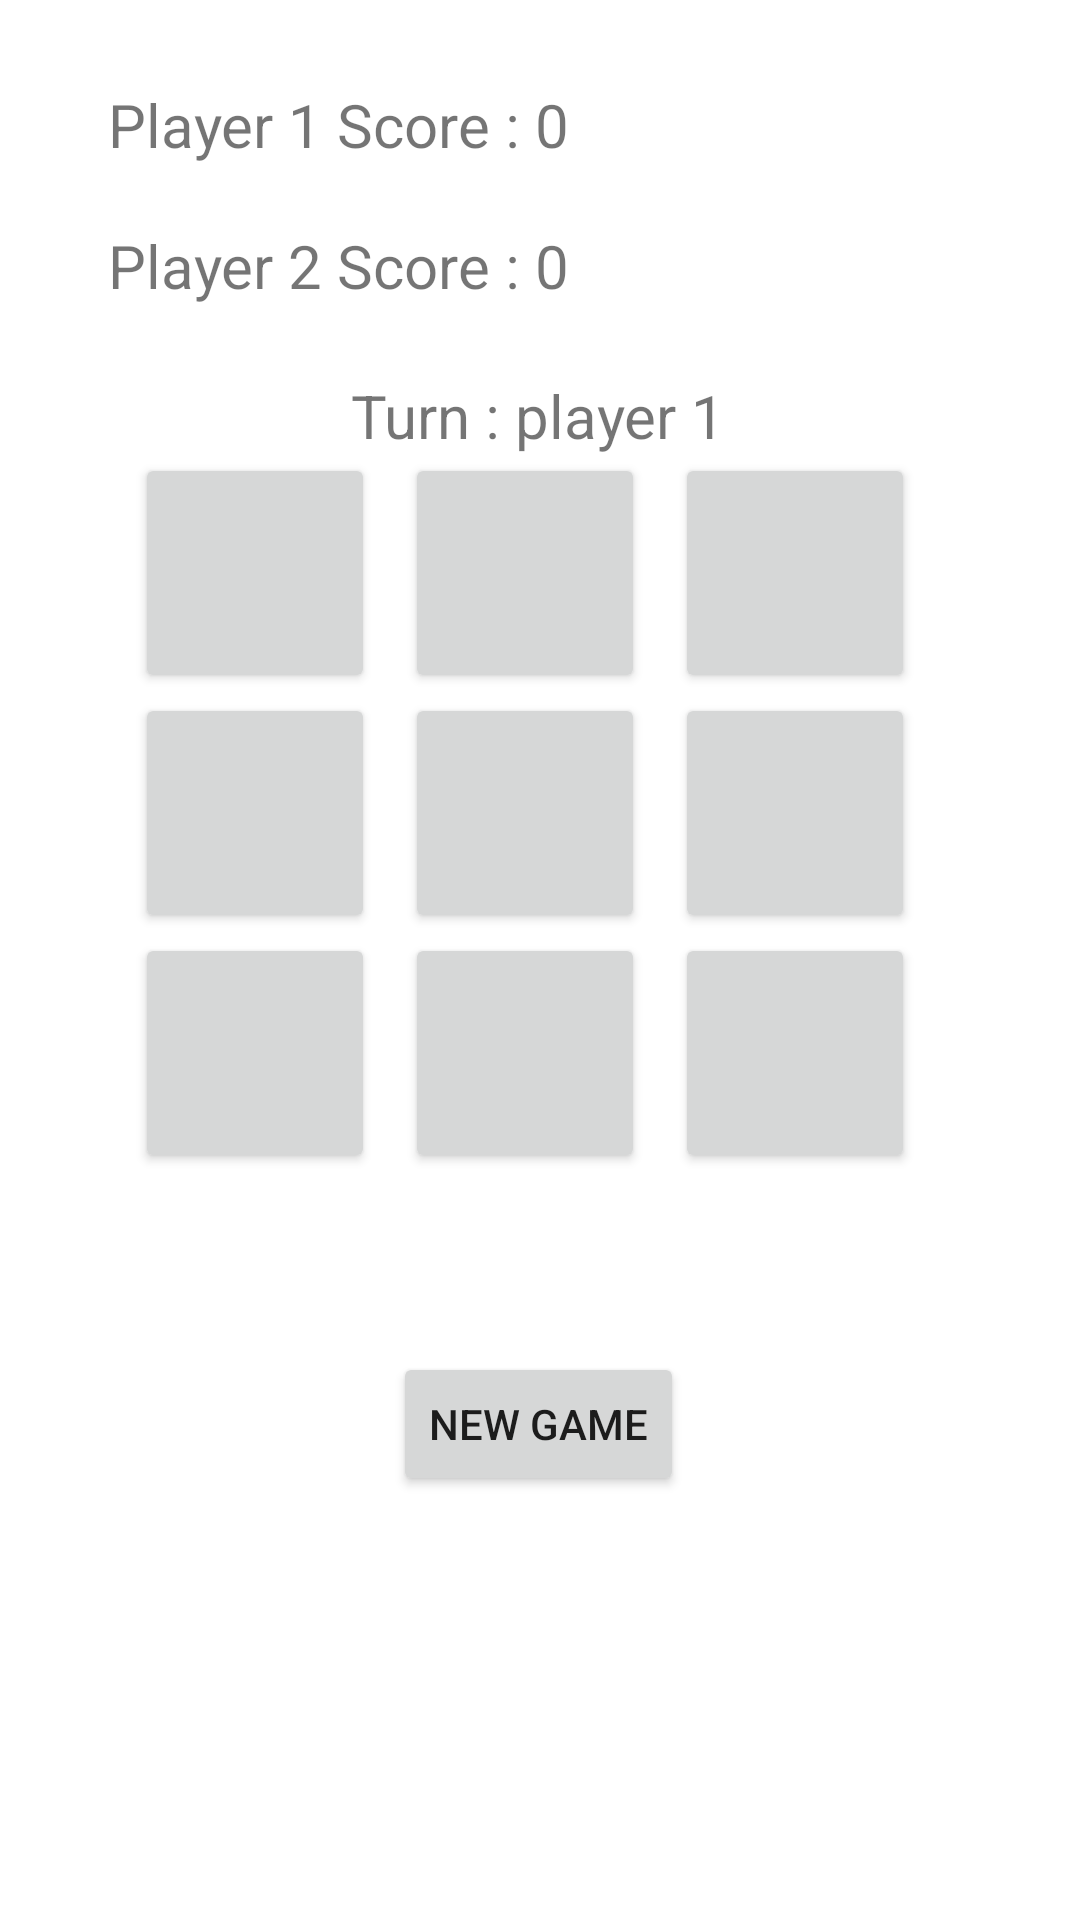

Here is an Android app screen rendered from its layout file. Give the layout XML and the strings, colors and styles it references.
<!-- AndroidManifest.xml: application theme Theme.TicTacToy -->
<!-- res/layout/activity_game.xml -->
<?xml version="1.0" encoding="utf-8"?>
<androidx.constraintlayout.widget.ConstraintLayout xmlns:android="http://schemas.android.com/apk/res/android"
    xmlns:app="http://schemas.android.com/apk/res-auto"
    xmlns:tools="http://schemas.android.com/tools"
    android:layout_width="match_parent"
    android:layout_height="match_parent"
    tools:context=".GameActivity">

    <TextView
        android:id="@+id/textView2"
        android:layout_width="wrap_content"
        android:layout_height="wrap_content"
        android:layout_marginStart="36dp"
        android:layout_marginTop="28dp"
        android:text="Player 1 Score : "
        android:textSize="20sp"
        app:layout_constraintStart_toStartOf="parent"
        app:layout_constraintTop_toTopOf="parent" />

    <TextView
        android:id="@+id/textView3"
        android:layout_width="wrap_content"
        android:layout_height="wrap_content"
        android:layout_marginStart="36dp"
        android:layout_marginTop="20dp"
        android:text="Player 2 Score : "
        android:textSize="20sp"
        app:layout_constraintStart_toStartOf="parent"
        app:layout_constraintTop_toBottomOf="@+id/textView2" />

    <TextView
        android:id="@+id/textView4"
        android:layout_width="wrap_content"
        android:layout_height="wrap_content"
        android:layout_marginTop="28dp"
        android:text="0"
        android:textSize="20sp"
        app:layout_constraintStart_toEndOf="@+id/textView2"
        app:layout_constraintTop_toTopOf="parent" />

    <TextView
        android:id="@+id/textView5"
        android:layout_width="wrap_content"
        android:layout_height="wrap_content"
        android:layout_marginTop="20dp"
        android:text="0"
        android:textSize="20sp"
        app:layout_constraintStart_toEndOf="@+id/textView3"
        app:layout_constraintTop_toBottomOf="@+id/textView4" />
    <LinearLayout
        android:id="@+id/layout"
        android:layout_width="wrap_content"
        android:layout_height="wrap_content"
        android:layout_marginBottom="300dp"
        android:layout_marginTop="100dp"
        android:orientation="vertical"
        app:layout_constraintBottom_toBottomOf="parent"
        app:layout_constraintEnd_toEndOf="parent"
        app:layout_constraintStart_toStartOf="parent"
        app:layout_constraintTop_toBottomOf="@+id/textView5">

        <LinearLayout
            android:layout_width="match_parent"
            android:layout_height="wrap_content"

            android:gravity="center"
            android:orientation="horizontal">

            <Button
                android:id="@+id/button1"
                android:layout_width="80dp"
                android:layout_height="80dp"
                android:tag="1"
                android:textSize="30sp"
                android:layout_marginRight="10dp"
                tools:layout_editor_absoluteX="3dp"
                tools:layout_editor_absoluteY="188dp" />


            <Button
                android:id="@+id/button2"
                android:layout_width="80dp"
                android:layout_height="80dp"
                android:tag="2"
                android:textSize="30sp"
                android:layout_marginRight="10dp"
                tools:layout_editor_absoluteX="3dp"
                tools:layout_editor_absoluteY="188dp" />

            <Button
                android:id="@+id/button3"
                android:layout_width="80dp"
                android:layout_height="80dp"
                android:tag="3"
                android:textSize="30sp"
                android:layout_marginRight="10dp"
                tools:layout_editor_absoluteX="3dp"
                tools:layout_editor_absoluteY="188dp" />

        </LinearLayout>


        <LinearLayout
            android:layout_width="match_parent"
            android:layout_height="wrap_content"

            android:gravity="center"
            android:orientation="horizontal">

            <Button
                android:id="@+id/button4"
                android:layout_width="80dp"
                android:layout_height="80dp"
                android:tag="4"
                android:textSize="30sp"
                android:layout_marginRight="10dp"
                tools:layout_editor_absoluteX="3dp"
                tools:layout_editor_absoluteY="188dp" />


            <Button
                android:id="@+id/button5"
                android:layout_width="80dp"
                android:layout_height="80dp"
                android:tag="5"
                android:textSize="30sp"
                android:layout_marginRight="10dp"
                tools:layout_editor_absoluteX="3dp"
                tools:layout_editor_absoluteY="188dp" />

            <Button
                android:id="@+id/button6"
                android:layout_width="80dp"
                android:layout_height="80dp"
                android:tag="6"
                android:textSize="30sp"
                android:layout_marginRight="10dp"
                tools:layout_editor_absoluteX="3dp"
                tools:layout_editor_absoluteY="188dp" />
        </LinearLayout>

        <LinearLayout
            android:layout_width="match_parent"
            android:layout_height="wrap_content"

            android:gravity="center"
            android:orientation="horizontal">

            <Button
                android:id="@+id/button7"
                android:layout_width="80dp"
                android:layout_height="80dp"
                android:tag="7"
                android:textSize="30sp"
                android:layout_marginRight="10dp"
                tools:layout_editor_absoluteX="3dp"
                tools:layout_editor_absoluteY="188dp" />


            <Button
                android:id="@+id/button8"
                android:layout_width="80dp"
                android:layout_height="80dp"
                android:tag="8"
                android:textSize="30sp"
                android:layout_marginRight="10dp"
                tools:layout_editor_absoluteX="3dp"
                tools:layout_editor_absoluteY="188dp" />

            <Button
                android:id="@+id/button9"
                android:layout_width="80dp"
                android:layout_height="80dp"
                android:tag="9"
                android:textSize="30sp"
                android:layout_marginRight="10dp"
                tools:layout_editor_absoluteX="3dp"
                tools:layout_editor_absoluteY="188dp" />
        </LinearLayout>
    </LinearLayout>
    <Button
        android:id="@+id/button"
        android:layout_width="wrap_content"
        android:layout_height="wrap_content"
        android:text="New game"
        app:layout_constraintBottom_toBottomOf="parent"
        app:layout_constraintEnd_toEndOf="parent"
        app:layout_constraintHorizontal_bias="0.498"
        app:layout_constraintStart_toStartOf="parent"
        app:layout_constraintTop_toTopOf="parent"
        app:layout_constraintVertical_bias="0.761" />

    <TextView
        android:id="@+id/textView9"
        android:layout_width="wrap_content"
        android:layout_height="wrap_content"
        android:text="Turn : player 1"
        android:textSize="20sp"
        app:layout_constraintBottom_toBottomOf="parent"
        app:layout_constraintEnd_toEndOf="parent"
        app:layout_constraintHorizontal_bias="0.498"
        app:layout_constraintStart_toStartOf="parent"
        app:layout_constraintTop_toTopOf="parent"
        app:layout_constraintVertical_bias="0.204" />
</androidx.constraintlayout.widget.ConstraintLayout>
<!-- resources referenced by this layout -->
<resources>
  <style name="Theme.TicTacToy" parent="Theme.MaterialComponents.DayNight.DarkActionBar">
          
          <item name="colorPrimary">@color/purple_500</item>
          <item name="colorPrimaryVariant">@color/purple_700</item>
          <item name="colorOnPrimary">@color/white</item>
          
          <item name="colorSecondary">@color/teal_200</item>
          <item name="colorSecondaryVariant">@color/teal_700</item>
          <item name="colorOnSecondary">@color/black</item>
          
          <item name="android:statusBarColor" tools:targetApi="l">?attr/colorPrimaryVariant</item>
          
      </style>
  <color name="purple_500">#FF6200EE</color>
  <color name="purple_700">#FF3700B3</color>
  <color name="white">#FFFFFFFF</color>
  <color name="teal_200">#FF03DAC5</color>
  <color name="teal_700">#FF018786</color>
  <color name="black">#FF000000</color>
</resources>
